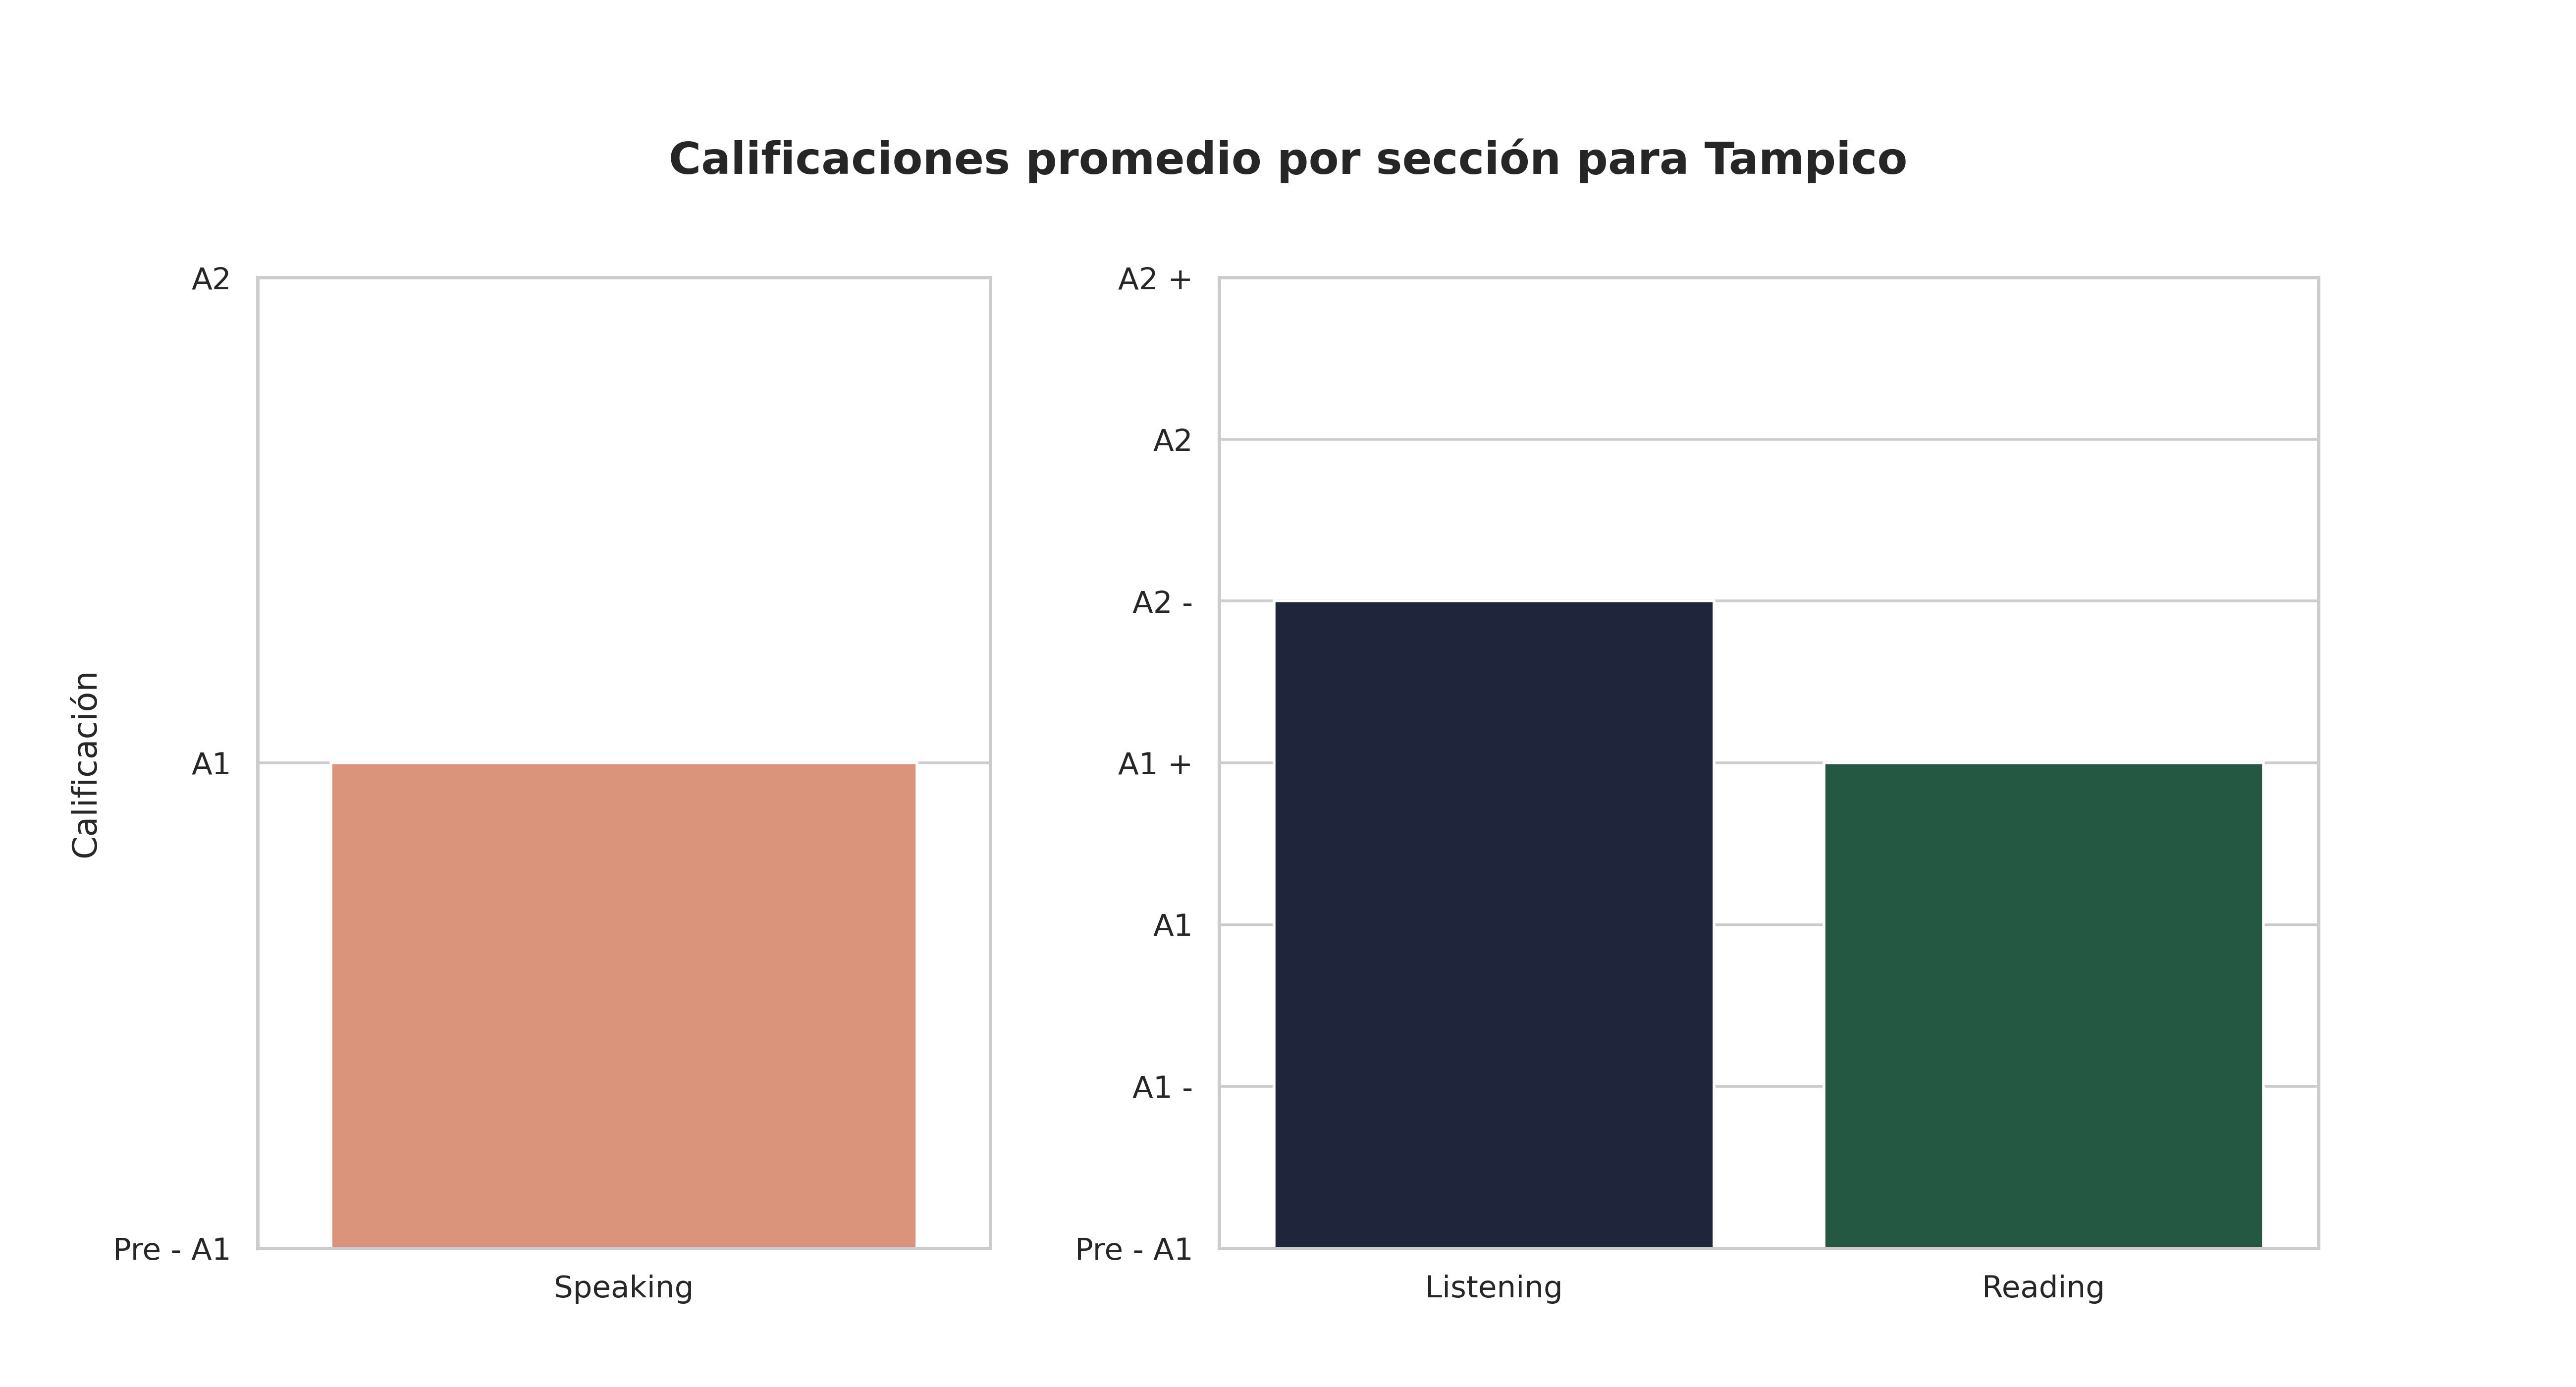

The table this chart was drawn from, first rows:
Sección, Promedio de aciertos correctos, Calificación promedio, Número de estudiantes con esa calificaci…, Promedio de aciertos asignada por reviso…
Speaking, 2, A1, 66, -
Listening, 17, A2 -, 64, 12
Reading, 26, A1 +, 59, 17
